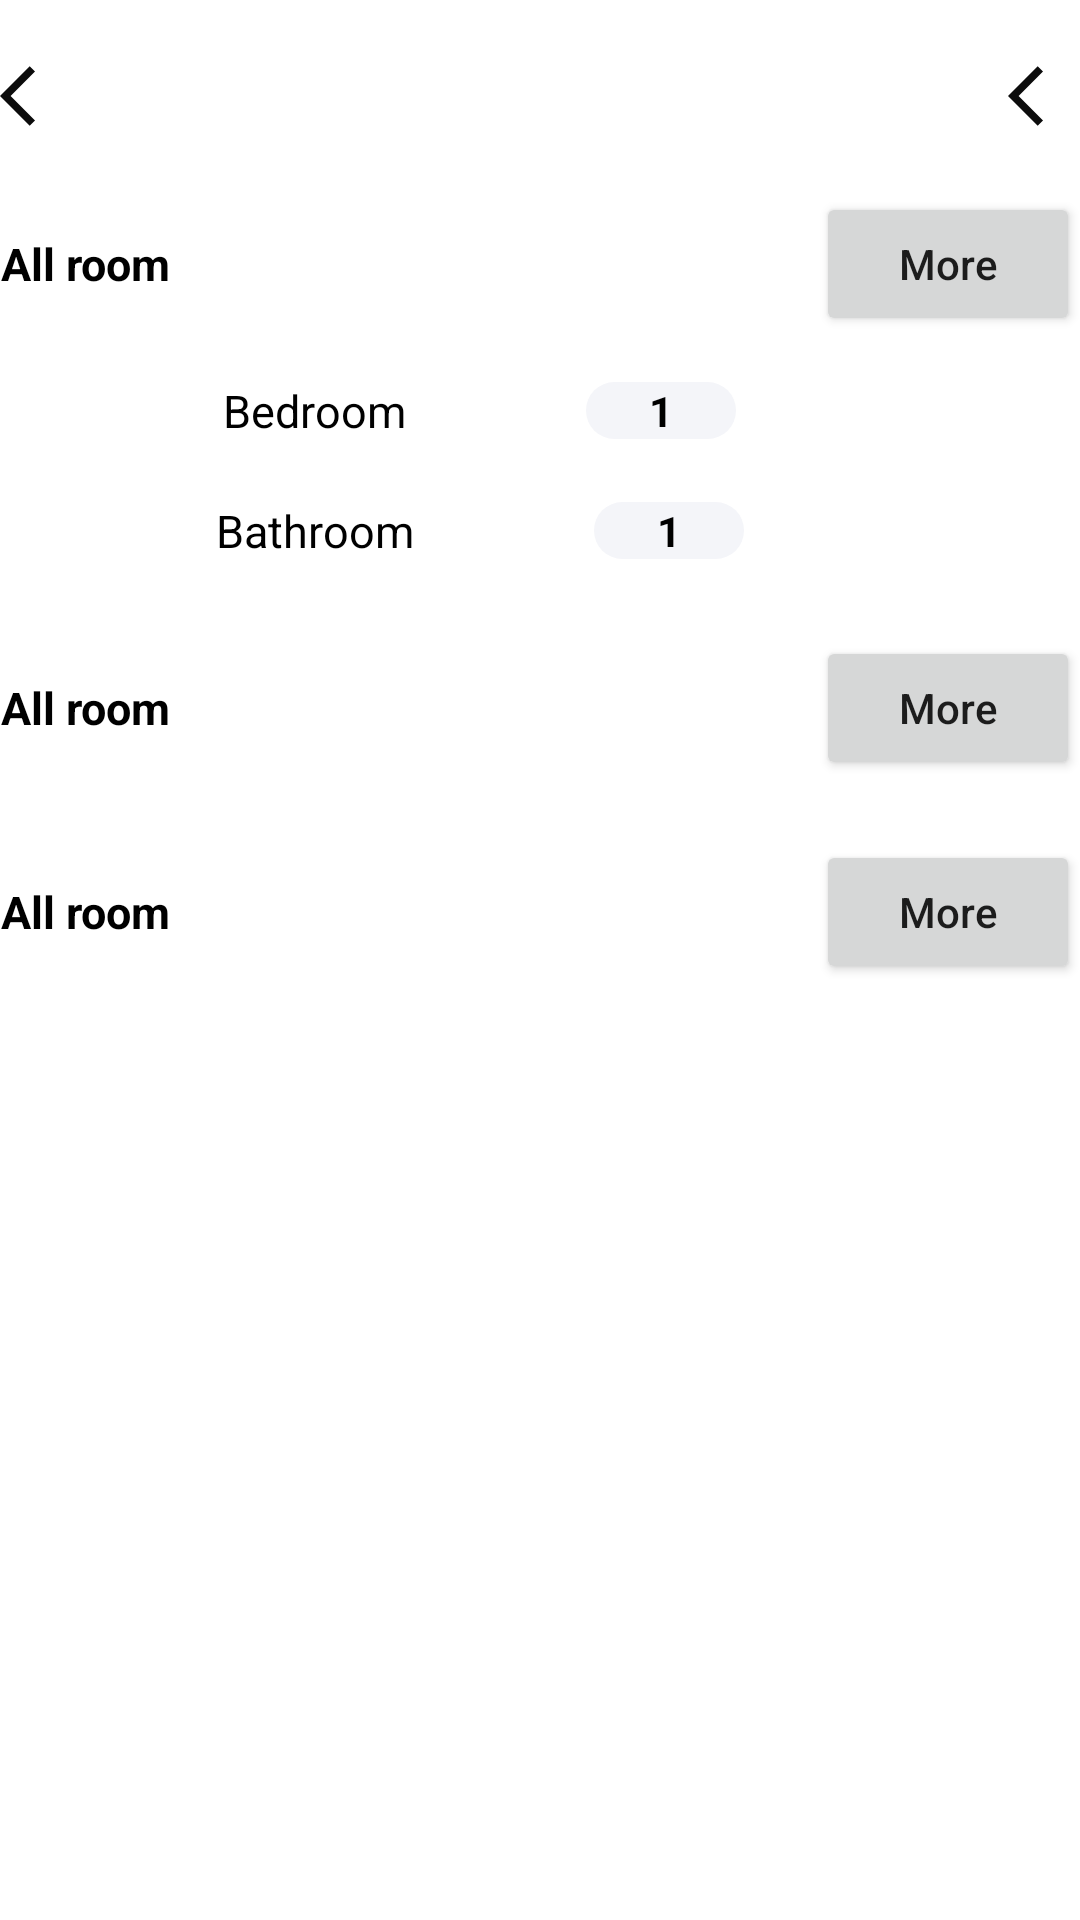

Reconstruct the res/layout file that produces this screen, plus the resources it refers to.
<!-- AndroidManifest.xml: application theme Theme.IROOM -->
<!-- res/layout/fragment_edit_apartment_step2.xml -->
<?xml version="1.0" encoding="utf-8"?>
<LinearLayout xmlns:android="http://schemas.android.com/apk/res/android"
    xmlns:tools="http://schemas.android.com/tools"
    android:layout_width="match_parent"
    android:layout_height="match_parent"
    android:layout_marginHorizontal="@dimen/margin20"
    android:orientation="vertical"
    tools:context=".view.host.room.edit.EditApartmentStep1Fragment">

    <RelativeLayout
        android:layout_width="match_parent"
        android:layout_height="wrap_content"
        android:layout_marginTop="@dimen/margin20">

        <ImageView
            android:id="@+id/btn_back"
            android:layout_width="wrap_content"
            android:layout_height="wrap_content"
            android:src="@drawable/ic_back_24" />

        <ImageView
            android:layout_width="wrap_content"
            android:layout_height="wrap_content"
            android:layout_alignParentRight="true"
            android:src="@drawable/ic_back_24" />
    </RelativeLayout>

    <include
        android:id="@+id/layout_all_room"
        layout="@layout/item_edit_apartment_title"
        android:layout_width="match_parent"
        android:layout_height="wrap_content"
        android:layout_marginTop="@dimen/margin20" />

    <LinearLayout
        android:layout_width="wrap_content"
        android:layout_height="wrap_content"
        android:layout_gravity="center"
        android:layout_marginTop="@dimen/margin10"
        android:orientation="horizontal">

        <TextView
            android:id="@+id/tv_bedroom"
            android:layout_width="wrap_content"
            android:layout_height="wrap_content"
            android:layout_gravity="center"
            android:text="Bedroom"
            android:textColor="@color/black"
            android:textSize="@dimen/size15" />

        <include
            android:id="@+id/layout_bedroom"
            layout="@layout/item_add_minus_host"
            android:layout_width="wrap_content"
            android:layout_height="wrap_content"
            android:layout_marginStart="@dimen/margin20" />
    </LinearLayout>

    <LinearLayout
        android:layout_width="wrap_content"
        android:layout_height="wrap_content"
        android:layout_gravity="center"
        android:layout_marginTop="@dimen/margin10"
        android:orientation="horizontal">

        <TextView
            android:id="@+id/tv_bathroom"
            android:layout_width="wrap_content"
            android:layout_height="wrap_content"
            android:layout_gravity="center"
            android:text="Bathroom"
            android:textColor="@color/black"
            android:textSize="@dimen/size15" />

        <include
            android:id="@+id/layout_bathroom"
            layout="@layout/item_add_minus_host"
            android:layout_width="wrap_content"
            android:layout_height="wrap_content"
            android:layout_marginStart="@dimen/margin20" />
    </LinearLayout>

    <include
        android:id="@+id/layout_convenient"
        layout="@layout/item_edit_apartment_title"
        android:layout_width="match_parent"
        android:layout_height="wrap_content"
        android:layout_marginTop="@dimen/margin20" />

    <androidx.recyclerview.widget.RecyclerView
        android:id="@+id/rv_convenient"
        android:layout_width="match_parent"
        android:layout_height="wrap_content" />

    <include
        android:id="@+id/layout_view"
        layout="@layout/item_edit_apartment_title"
        android:layout_width="match_parent"
        android:layout_height="wrap_content"
        android:layout_marginTop="@dimen/margin20" />

</LinearLayout>
<!-- res/layout/item_edit_apartment_title.xml (included above) -->
<?xml version="1.0" encoding="utf-8"?>
<RelativeLayout xmlns:android="http://schemas.android.com/apk/res/android"
    android:layout_width="match_parent"
    android:layout_marginHorizontal="@dimen/margin20"
    android:layout_height="wrap_content">

    <TextView
        android:id="@+id/tv_title"
        android:layout_width="wrap_content"
        android:layout_height="wrap_content"
        android:layout_alignTop="@id/btn_more"
        android:layout_alignBottom="@id/btn_more"
        android:gravity="center"
        android:text="All room"
        android:textColor="@color/black"
        android:textSize="@dimen/size15"
        android:textStyle="bold" />
    <androidx.appcompat.widget.AppCompatButton
        android:id="@+id/btn_more"
        android:layout_width="wrap_content"
        android:layout_height="wrap_content"
        android:textAllCaps="false"
        android:text="More"
        android:layout_alignParentRight="true"/>
</RelativeLayout>
<!-- res/layout/item_add_minus_host.xml (included above) -->
<?xml version="1.0" encoding="utf-8"?>
<LinearLayout xmlns:android="http://schemas.android.com/apk/res/android"
    android:layout_width="wrap_content"
    android:layout_height="wrap_content">

    <ImageButton
        android:id="@+id/btn_minus"
        android:layout_width="@dimen/width30"
        android:layout_height="@dimen/height30"
        android:background="@drawable/ic_minus" />

    <TextView
        android:id="@+id/tv_number"
        android:layout_width="@dimen/width50"
        android:layout_height="wrap_content"
        android:background="@drawable/round_search"
        android:layout_gravity="center"
        android:text="1"
        android:textAlignment="center"
        android:layout_marginHorizontal="@dimen/margin10"
        android:textColor="@color/black"
        android:textStyle="bold" />

    <ImageButton
        android:id="@+id/btn_add"
        android:layout_width="@dimen/width30"
        android:layout_height="@dimen/height30"
        android:background="@drawable/ic_add" />
</LinearLayout>
<!-- resources referenced by this layout -->
<resources>
  <color name="black">#FF000000</color>
  <dimen name="height30">30dp</dimen>
  <dimen name="margin10">10dp</dimen>
  <dimen name="margin20">20dp</dimen>
  <dimen name="size15">15sp</dimen>
  <dimen name="width30">30dp</dimen>
  <dimen name="width50">50dp</dimen>
  <!-- drawable ic_back_24 (drawable) -->
  <vector android:autoMirrored="true" android:height="24dp"
      android:tint="#0C0C0C" android:viewportHeight="24"
      android:viewportWidth="24" android:width="24dp" xmlns:android="http://schemas.android.com/apk/res/android">
      <path android:fillColor="@android:color/white" android:pathData="M11.67,3.87L9.9,2.1 0,12l9.9,9.9 1.77,-1.77L3.54,12z"/>
  </vector>
  <!-- drawable round_search (drawable) -->
  <?xml version="1.0" encoding="utf-8"?>
  <shape xmlns:android="http://schemas.android.com/apk/res/android">
  
      <solid
          android:color="@color/gray_1"></solid>
  
      <corners
          android:radius="@dimen/radius_10"></corners>
  
  </shape>
  <style name="Theme.IROOM" parent="Theme.MaterialComponents.DayNight.NoActionBar">
          
          <item name="colorPrimary">@color/green_dark</item>
          <item name="colorPrimaryVariant">@color/purple_700</item>
          <item name="colorOnPrimary">@color/white</item>
          
          <item name="colorSecondary">@color/green_dark</item>
          <item name="colorSecondaryVariant">@color/teal_700</item>
          <item name="colorOnSecondary">@color/black</item>
          
          <item name="android:statusBarColor" tools:targetApi="l">?attr/colorPrimaryVariant</item>
          
      </style>
  <color name="gray_1">#F4F5F9</color>
  <dimen name="radius_10">10dp</dimen>
  <color name="green_dark">#4CAF50</color>
  <color name="purple_700">#FF3700B3</color>
  <color name="white">#FFFFFFFF</color>
  <color name="teal_700">#FF018786</color>
</resources>
